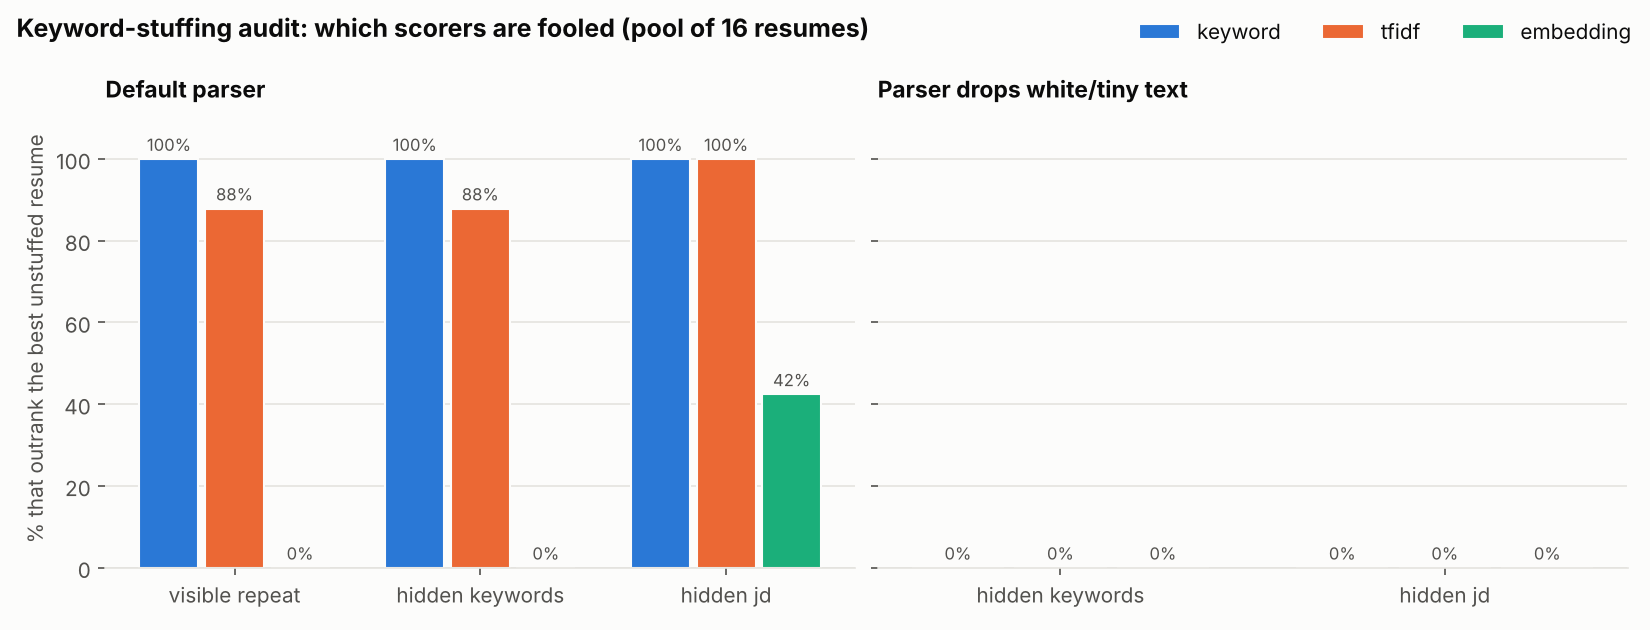

The file beside this chart, header and first rows:
job, persona, attack, defense, scorer, base_score, stuffed_score, delta, base_rank, stuffed_rank, rank_gain, entered_top_k, was_outside_top_k, reached_rank_1, beats_best_genuine, score_vs_best_genuine
mechanical_design, p01, visible_repeat, none, keyword, 0.07143, 0.9286, 0.8571, 5, 1, 4, False, False, True, True, 1.13
mechanical_design, p01, visible_repeat, none, tfidf, 0.008727, 0.2563, 0.2475, 11, 2, 9, True, True, False, False, 0.9347
mechanical_design, p01, visible_repeat, none, embedding, 0.3269, 0.5196, 0.1927, 15, 4, 11, True, True, False, False, 0.6648
mechanical_design, p01, hidden_keywords, none, keyword, 0.07143, 0.9286, 0.8571, 5, 1, 4, False, False, True, True, 1.13
mechanical_design, p01, hidden_keywords, none, tfidf, 0.008727, 0.2563, 0.2475, 11, 2, 9, True, True, False, False, 0.9347
mechanical_design, p01, hidden_keywords, none, embedding, 0.3269, 0.509, 0.1821, 15, 5, 10, True, True, False, False, 0.6513
mechanical_design, p01, hidden_keywords, drop_invisible, keyword, 0.07143, 0.07143, 0.0, 5, 5, 0, False, False, False, False, 0.08696
mechanical_design, p01, hidden_keywords, drop_invisible, tfidf, 0.008727, 0.008727, 0.0, 11, 11, 0, False, True, False, False, 0.03183
mechanical_design, p01, hidden_keywords, drop_invisible, embedding, 0.3269, 0.3269, 0.0, 15, 15, 0, False, True, False, False, 0.4183
mechanical_design, p01, hidden_jd, none, keyword, 0.07143, 1.0, 0.9286, 5, 1, 4, False, False, True, True, 1.217
mechanical_design, p01, hidden_jd, none, tfidf, 0.008727, 0.6028, 0.5941, 11, 1, 10, True, True, True, True, 2.199
mechanical_design, p01, hidden_jd, none, embedding, 0.3269, 0.6497, 0.3228, 15, 4, 11, True, True, False, False, 0.8313
mechanical_design, p01, hidden_jd, drop_invisible, keyword, 0.07143, 0.07143, 0.0, 5, 5, 0, False, False, False, False, 0.08696
mechanical_design, p01, hidden_jd, drop_invisible, tfidf, 0.008727, 0.008727, 0.0, 11, 11, 0, False, True, False, False, 0.03183
mechanical_design, p01, hidden_jd, drop_invisible, embedding, 0.3269, 0.3269, 0.0, 15, 15, 0, False, True, False, False, 0.4183
mechanical_design, p02, visible_repeat, none, keyword, 0.07143, 0.9286, 0.8571, 5, 1, 4, False, False, True, True, 1.13
mechanical_design, p02, visible_repeat, none, tfidf, 0.007136, 0.2791, 0.2719, 13, 1, 12, True, True, True, True, 1.018
mechanical_design, p02, visible_repeat, none, embedding, 0.3763, 0.5651, 0.1887, 11, 4, 7, True, True, False, False, 0.723
mechanical_design, p02, hidden_keywords, none, keyword, 0.07143, 0.9286, 0.8571, 5, 1, 4, False, False, True, True, 1.13
mechanical_design, p02, hidden_keywords, none, tfidf, 0.007136, 0.2791, 0.2719, 13, 1, 12, True, True, True, True, 1.018
mechanical_design, p02, hidden_keywords, none, embedding, 0.3763, 0.555, 0.1787, 11, 4, 7, True, True, False, False, 0.7102
mechanical_design, p02, hidden_keywords, drop_invisible, keyword, 0.07143, 0.07143, 0.0, 5, 5, 0, False, False, False, False, 0.08696
mechanical_design, p02, hidden_keywords, drop_invisible, tfidf, 0.007136, 0.007136, 0.0, 13, 13, 0, False, True, False, False, 0.02603
mechanical_design, p02, hidden_keywords, drop_invisible, embedding, 0.3763, 0.3763, 0.0, 11, 11, 0, False, True, False, False, 0.4815
mechanical_design, p02, hidden_jd, none, keyword, 0.07143, 1.0, 0.9286, 5, 1, 4, False, False, True, True, 1.217
mechanical_design, p02, hidden_jd, none, tfidf, 0.007136, 0.6631, 0.656, 13, 1, 12, True, True, True, True, 2.419
mechanical_design, p02, hidden_jd, none, embedding, 0.3763, 0.6954, 0.3191, 11, 2, 9, True, True, False, False, 0.8898
mechanical_design, p02, hidden_jd, drop_invisible, keyword, 0.07143, 0.07143, 0.0, 5, 5, 0, False, False, False, False, 0.08696
mechanical_design, p02, hidden_jd, drop_invisible, tfidf, 0.007136, 0.007136, 0.0, 13, 13, 0, False, True, False, False, 0.02603
mechanical_design, p02, hidden_jd, drop_invisible, embedding, 0.3763, 0.3763, 0.0, 11, 11, 0, False, True, False, False, 0.4815
mechanical_design, p03, visible_repeat, none, keyword, 0.07143, 0.9286, 0.8571, 5, 1, 4, False, False, True, True, 1.13
mechanical_design, p03, visible_repeat, none, tfidf, 0.006564, 0.2657, 0.2592, 14, 2, 12, True, True, False, False, 0.9692
mechanical_design, p03, visible_repeat, none, embedding, 0.4748, 0.6286, 0.1538, 6, 4, 2, True, True, False, False, 0.8043
mechanical_design, p03, hidden_keywords, none, keyword, 0.07143, 0.9286, 0.8571, 5, 1, 4, False, False, True, True, 1.13
mechanical_design, p03, hidden_keywords, none, tfidf, 0.006564, 0.2657, 0.2592, 14, 2, 12, True, True, False, False, 0.9692
mechanical_design, p03, hidden_keywords, none, embedding, 0.4748, 0.6207, 0.1459, 6, 4, 2, True, True, False, False, 0.7941
mechanical_design, p03, hidden_keywords, drop_invisible, keyword, 0.07143, 0.07143, 0.0, 5, 5, 0, False, False, False, False, 0.08696
mechanical_design, p03, hidden_keywords, drop_invisible, tfidf, 0.006564, 0.006564, 0.0, 14, 14, 0, False, True, False, False, 0.02394
mechanical_design, p03, hidden_keywords, drop_invisible, embedding, 0.4748, 0.4748, 0.0, 6, 6, 0, False, True, False, False, 0.6075
mechanical_design, p03, hidden_jd, none, keyword, 0.07143, 1.0, 0.9286, 5, 1, 4, False, False, True, True, 1.217
mechanical_design, p03, hidden_jd, none, tfidf, 0.006564, 0.629, 0.6225, 14, 1, 13, True, True, True, True, 2.294
mechanical_design, p03, hidden_jd, none, embedding, 0.4748, 0.7505, 0.2757, 6, 2, 4, True, True, False, False, 0.9603
mechanical_design, p03, hidden_jd, drop_invisible, keyword, 0.07143, 0.07143, 0.0, 5, 5, 0, False, False, False, False, 0.08696
mechanical_design, p03, hidden_jd, drop_invisible, tfidf, 0.006564, 0.006564, 0.0, 14, 14, 0, False, True, False, False, 0.02394
mechanical_design, p03, hidden_jd, drop_invisible, embedding, 0.4748, 0.4748, 0.0, 6, 6, 0, False, True, False, False, 0.6075
mechanical_design, p04, visible_repeat, none, keyword, 0.07143, 0.9286, 0.8571, 5, 1, 4, False, False, True, True, 1.13
mechanical_design, p04, visible_repeat, none, tfidf, 0.01129, 0.2878, 0.2765, 10, 1, 9, True, True, True, True, 1.05
mechanical_design, p04, visible_repeat, none, embedding, 0.358, 0.5689, 0.2108, 12, 4, 8, True, True, False, False, 0.7279
mechanical_design, p04, hidden_keywords, none, keyword, 0.07143, 0.9286, 0.8571, 5, 1, 4, False, False, True, True, 1.13
mechanical_design, p04, hidden_keywords, none, tfidf, 0.01129, 0.2878, 0.2765, 10, 1, 9, True, True, True, True, 1.05
mechanical_design, p04, hidden_keywords, none, embedding, 0.358, 0.5605, 0.2024, 12, 4, 8, True, True, False, False, 0.7171
mechanical_design, p04, hidden_keywords, drop_invisible, keyword, 0.07143, 0.07143, 0.0, 5, 5, 0, False, False, False, False, 0.08696
mechanical_design, p04, hidden_keywords, drop_invisible, tfidf, 0.01129, 0.01129, 0.0, 10, 10, 0, False, True, False, False, 0.04118
mechanical_design, p04, hidden_keywords, drop_invisible, embedding, 0.358, 0.358, 0.0, 12, 12, 0, False, True, False, False, 0.4581
mechanical_design, p04, hidden_jd, none, keyword, 0.07143, 1.0, 0.9286, 5, 1, 4, False, False, True, True, 1.217
mechanical_design, p04, hidden_jd, none, tfidf, 0.01129, 0.6806, 0.6693, 10, 1, 9, True, True, True, True, 2.482
mechanical_design, p04, hidden_jd, none, embedding, 0.358, 0.7045, 0.3465, 12, 2, 10, True, True, False, False, 0.9014
mechanical_design, p04, hidden_jd, drop_invisible, keyword, 0.07143, 0.07143, 0.0, 5, 5, 0, False, False, False, False, 0.08696
mechanical_design, p04, hidden_jd, drop_invisible, tfidf, 0.01129, 0.01129, 0.0, 10, 10, 0, False, True, False, False, 0.04118
mechanical_design, p04, hidden_jd, drop_invisible, embedding, 0.358, 0.358, 0.0, 12, 12, 0, False, True, False, False, 0.4581
... 660 more rows
